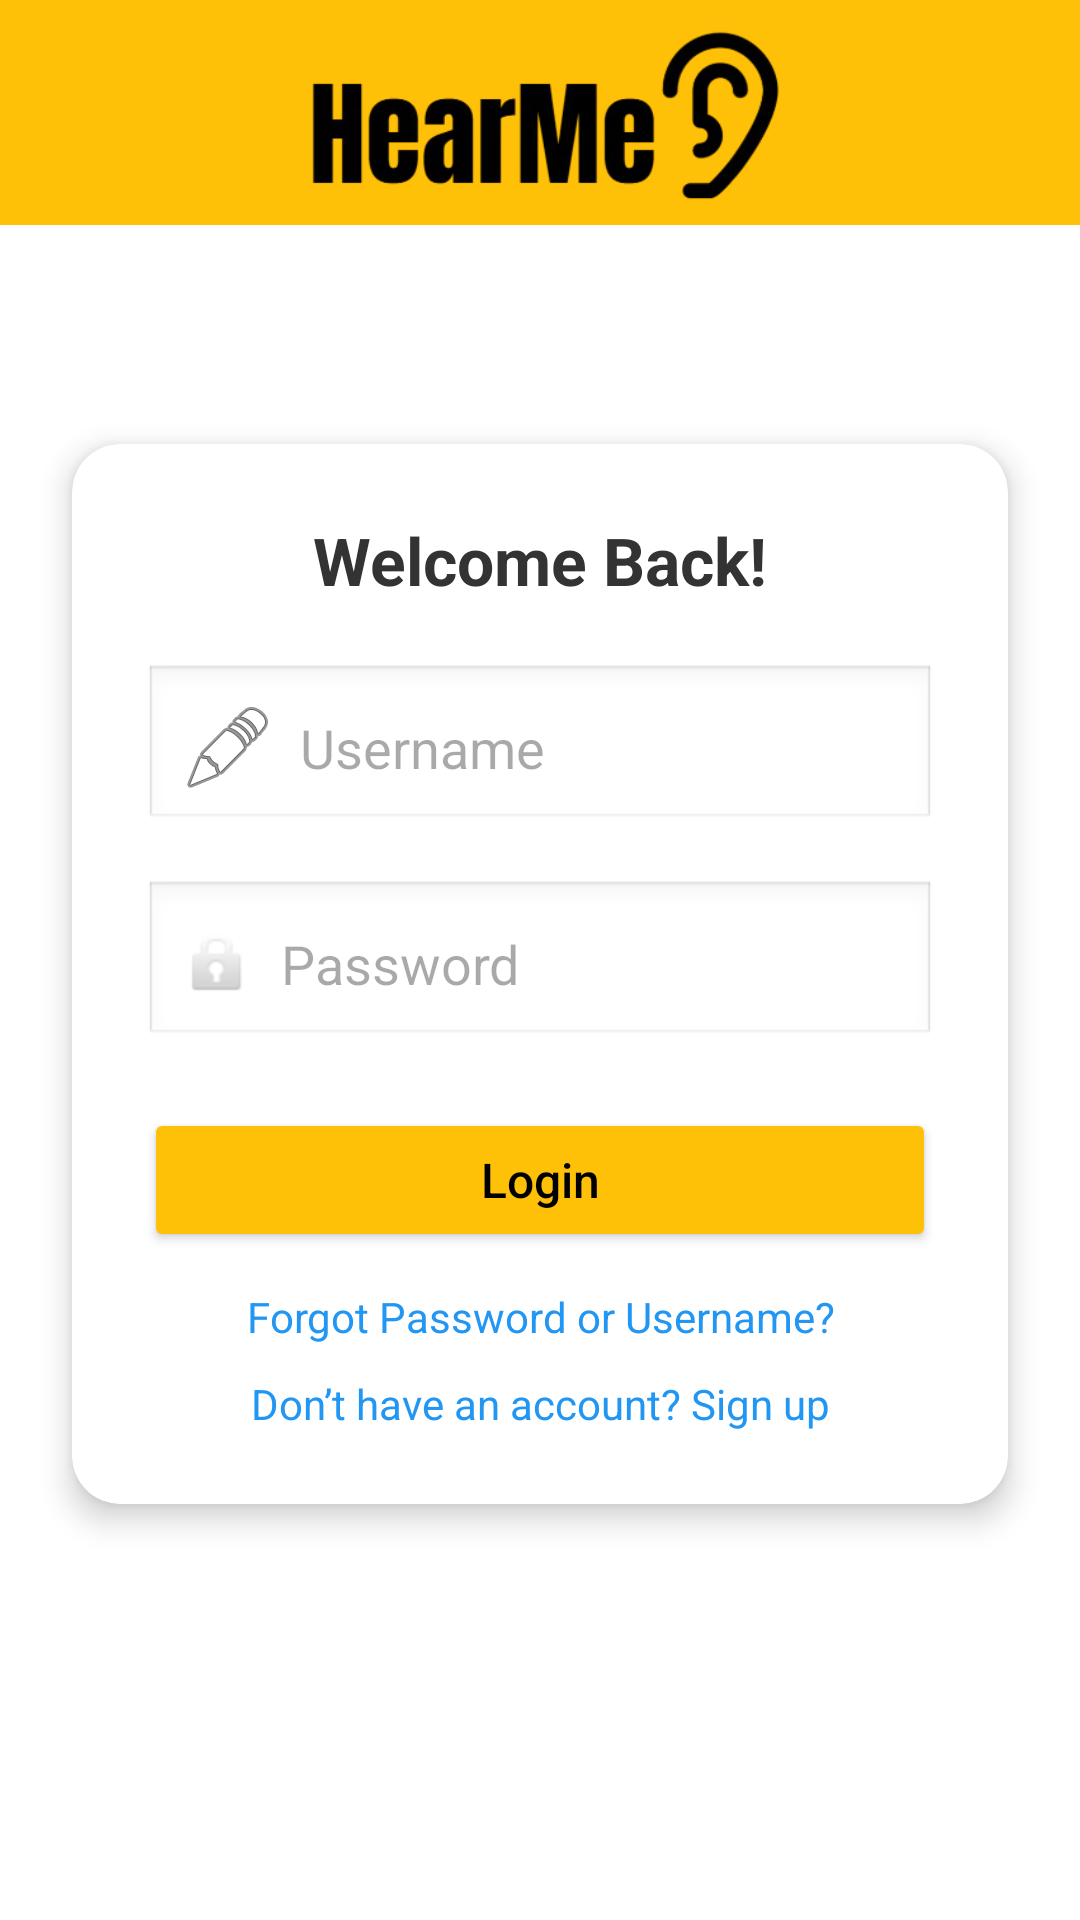

Write the Android layout XML for this screen, with the resource values it uses.
<!-- AndroidManifest.xml: application theme Theme.HearMe -->
<!-- res/layout/activity_login.xml -->
<?xml version="1.0" encoding="utf-8"?>
<androidx.constraintlayout.widget.ConstraintLayout xmlns:android="http://schemas.android.com/apk/res/android"
    xmlns:app="http://schemas.android.com/apk/res-auto"
    android:id="@+id/layout_login"
    android:layout_width="match_parent"
    android:layout_height="match_parent"
    android:background="#FFFFFF">

    <LinearLayout
        android:id="@+id/header_layout"
        android:layout_width="match_parent"
        android:layout_height="75dp"
        android:background="#FFC107"
        android:gravity="center"
        android:orientation="horizontal"
        app:layout_constraintTop_toTopOf="parent"
        app:layout_constraintStart_toStartOf="parent"
        app:layout_constraintEnd_toEndOf="parent">

        <ImageView
            android:id="@+id/imgLogo"
            android:layout_width="wrap_content"
            android:layout_height="85dp"
            android:layout_weight="1"
            android:src="@drawable/logo"
            android:scaleType="fitCenter"
            android:contentDescription="HearMe Logo" />
    </LinearLayout>

    <androidx.cardview.widget.CardView
        android:id="@+id/card_login"
        android:layout_width="0dp"
        android:layout_height="wrap_content"
        android:layout_margin="24dp"
        app:cardCornerRadius="16dp"
        app:cardElevation="6dp"
        android:backgroundTint="#FFFFFF"
        app:layout_constraintTop_toBottomOf="@+id/header_layout"
        app:layout_constraintBottom_toBottomOf="parent"
        app:layout_constraintStart_toStartOf="parent"
        app:layout_constraintEnd_toEndOf="parent"
        app:layout_constraintVertical_bias="0.3">

        <LinearLayout
            android:orientation="vertical"
            android:padding="24dp"
            android:layout_width="match_parent"
            android:layout_height="wrap_content">

            <TextView
                android:layout_width="match_parent"
                android:layout_height="wrap_content"
                android:text="Welcome Back!"
                android:textAlignment="center"
                android:textSize="22sp"
                android:textStyle="bold"
                android:textColor="#333333"
                android:layout_marginBottom="20dp" />

            <EditText
                android:id="@+id/etUsername"
                android:hint="Username"
                android:textColor="#000000"
                android:layout_width="match_parent"
                android:layout_height="wrap_content"
                android:drawableStart="@android:drawable/ic_menu_edit"
                android:drawablePadding="8dp"
                android:padding="12dp"
                android:background="@android:drawable/edit_text"
                android:layout_marginBottom="16dp"
                android:autofillHints="username"
                android:inputType="text"
                android:minHeight="56dp"
                />

            <EditText
                android:id="@+id/etPassword"
                android:hint="Password"
                android:textColor="#000000"
                android:inputType="textPassword"
                android:layout_width="match_parent"
                android:layout_height="wrap_content"
                android:drawableStart="@android:drawable/ic_lock_idle_lock"
                android:drawablePadding="8dp"
                android:padding="12dp"
                android:background="@android:drawable/edit_text"
                android:layout_marginBottom="20dp"
                android:autofillHints="password"
                android:minHeight="56dp" />

            <Button
                android:id="@+id/btnLogin"
                android:text="Login"
                android:textAllCaps="false"
                android:textSize="16sp"
                android:layout_width="match_parent"
                android:layout_height="wrap_content"
                android:backgroundTint="#FFC107"
                android:textColor="#000000"
                android:padding="12dp"
                android:layout_marginBottom="12dp" />

            <TextView
                android:id="@+id/tvForgotPassword"
                android:text="Forgot Password or Username?"
                android:textColor="#2196F3"
                android:textAlignment="center"
                android:textSize="14sp"
                android:layout_marginBottom="10dp"
                android:layout_width="match_parent"
                android:layout_height="wrap_content"
                android:clickable="true"
                android:focusable="true" />

            <TextView
                android:id="@+id/tvSignupRedirect"
                android:text="Don’t have an account? Sign up"
                android:textColor="#2196F3"
                android:textAlignment="center"
                android:textSize="14sp"
                android:layout_width="match_parent"
                android:layout_height="wrap_content"
                android:clickable="true"
                android:focusable="true" />
        </LinearLayout>
    </androidx.cardview.widget.CardView>

</androidx.constraintlayout.widget.ConstraintLayout>
<!-- resources referenced by this layout -->
<resources>
  <!-- drawable logo: png bitmap (drawable, 39031 bytes) -->
  <style name="Theme.HearMe" parent="Base.Theme.HearMe" />
  <style name="Base.Theme.HearMe" parent="Theme.Material3.DayNight.NoActionBar">
  
          <item name="colorPrimary">@color/yellow</item>
          <item name="colorPrimaryVariant">@color/yellow</item>
          <item name="colorOnPrimary">@color/black</item>
          <item name="colorSecondary">@color/yellow</item>
          <item name="colorSecondaryVariant">@color/yellow</item>
          <item name="colorOnSecondary">@color/black</item>
  
          <item name="android:statusBarColor" tools:targetApi="l">?attr/colorPrimaryVariant</item>
  
          <item name="android:windowBackground">@color/white</item>
          <item name="android:textColor">@color/text_color_light</item>
          <item name="colorSurface">@color/white</item>
  
  
          <item name="navBarTextViewStyle">@style/AppTheme.TextView.XSmall</item>
          <item name="android:textColorSecondary">@color/medium_gray</item>
  
          <item name="toolbarColor">@color/very_light_gray</item>
          <item name="chartGridColor">@color/medium_gray</item>
      </style>
  <color name="yellow">#FFC107</color>
  <color name="black">#FF000000</color>
  <color name="white">#FFFFFFFF</color>
  <color name="text_color_light">#FF212121</color>
  <style name="AppTheme.TextView.XSmall" parent="android:Widget.TextView">
          <item name="android:textSize">10sp</item>
      </style>
  <color name="medium_gray">#666666</color>
  <color name="very_light_gray">#EEEEEE</color>
</resources>
